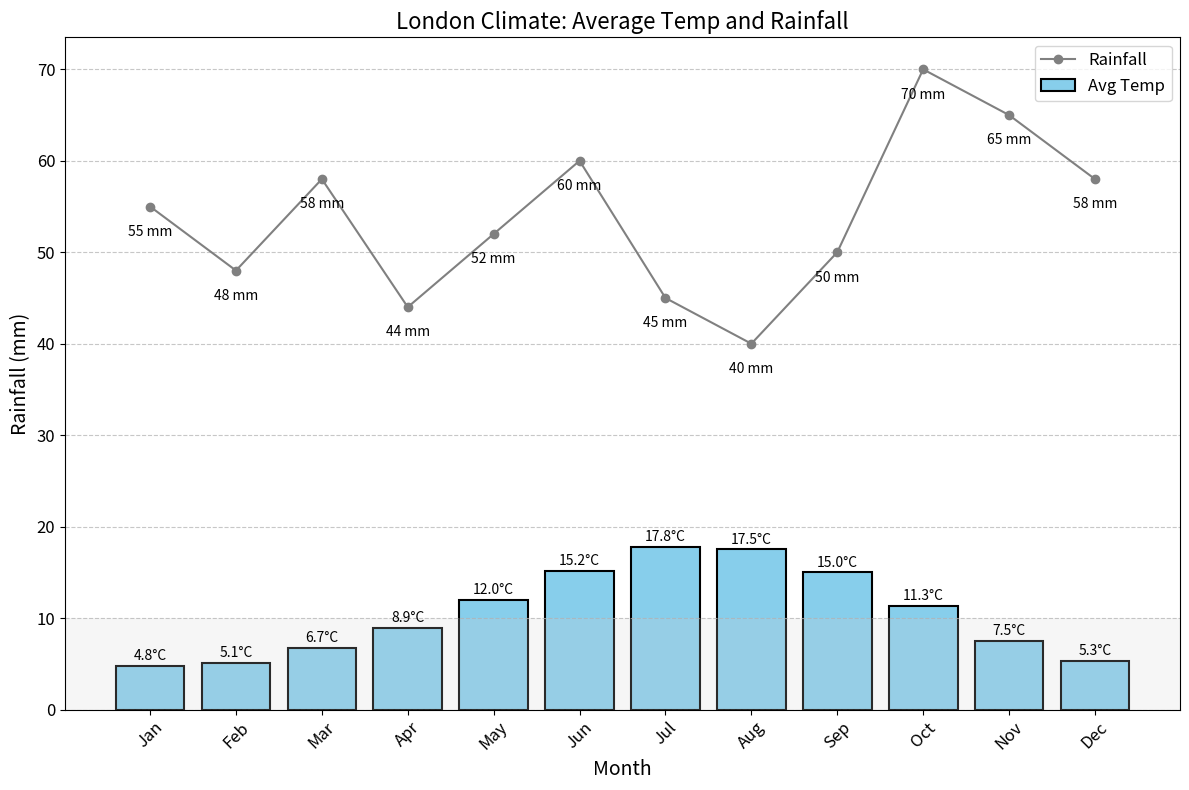

Write Python code to recreate this figure.
# Project in python(A climate chart for weather in London)

import matplotlib.pyplot as plt
import numpy as np

# Monthly average temperature (°C) and rainfall (mm)
months = ['Jan', 'Feb', 'Mar', 'Apr', 'May', 'Jun', 'Jul', 'Aug', 'Sep', 'Oct', 'Nov', 'Dec']
avg_temp = [4.8, 5.1, 6.7, 8.9, 12.0, 15.2, 17.8, 17.5, 15.0, 11.3, 7.5, 5.3]
rainfall = [55, 48, 58, 44, 52, 60, 45, 40, 50, 70, 65, 58]

# Create a larger figure(larger graph)
plt.figure(figsize=(12, 8))

# Bar plot for average temperature
plt.bar(months, avg_temp, color='skyblue', edgecolor='black', linewidth=1.5, label='Avg Temp')
plt.xlabel('Month', fontsize=14)
plt.ylabel('Temperature (°C)', fontsize=14)

# Line plot for rainfall
plt.plot(months, rainfall, marker='o', color='grey', label='Rainfall')
plt.ylabel('Rainfall (mm)', fontsize=14)

# Title and legend
plt.title('London Climate: Average Temp and Rainfall', fontsize=16)
plt.legend(fontsize=12)

# Annotate data points (temperature and rainfall)
for i, temp in enumerate(avg_temp):
    plt.text(i, temp + 0.3, f'{temp:.1f}°C', ha='center', va='bottom', fontsize=10)
    plt.text(i, rainfall[i] - 2, f'{rainfall[i]} mm', ha='center', va='top', fontsize=10)

# Customize grid lines and ticks
plt.grid(axis='y', linestyle='--', alpha=0.7)
plt.xticks(rotation=45, fontsize=12)
plt.yticks(fontsize=12)

# Add a background color
plt.axhspan(0, 10, facecolor='lightgray', alpha=0.2) # Alpha same meaning as opacity in css where you can set the transparency of a color

# Show the plot
plt.tight_layout() # This is part of the matplotlib in-built function used to cover more space on the graph
plt.show()

